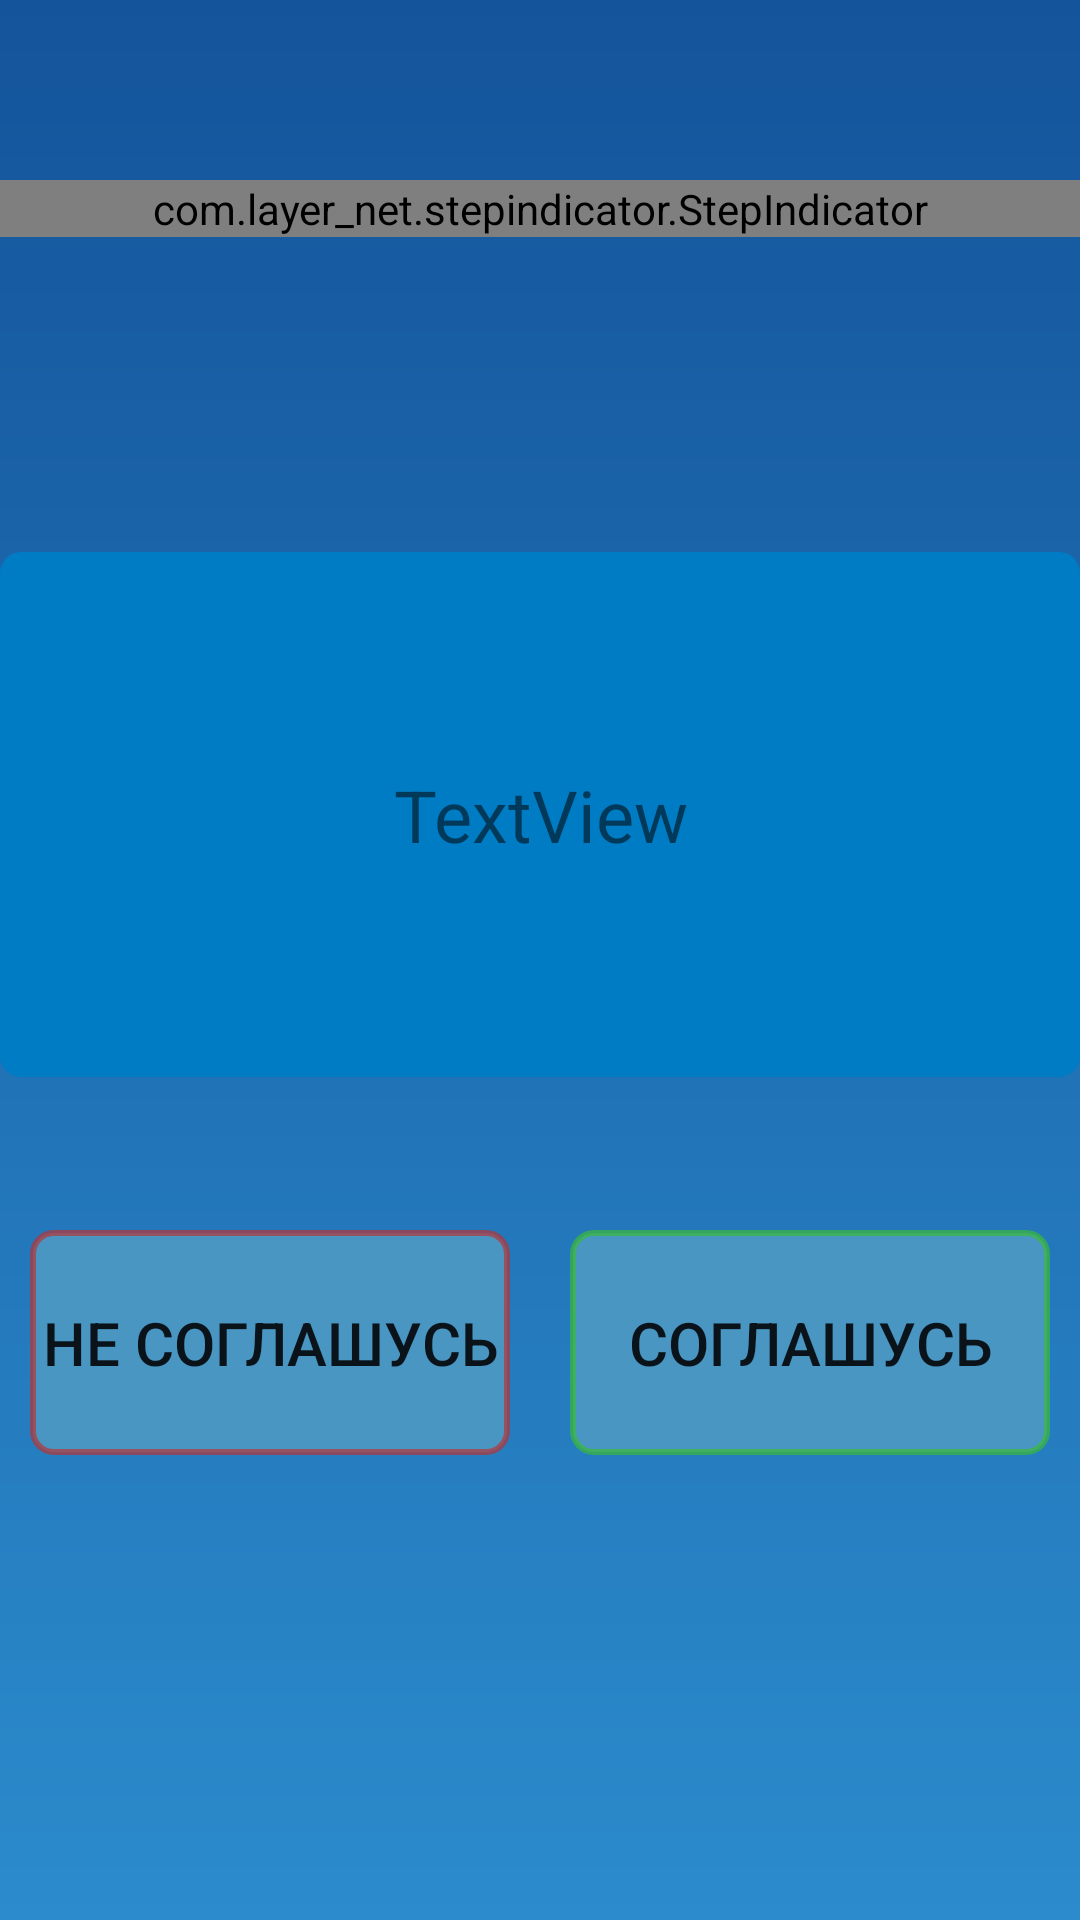

Write the Android layout XML for this screen, with the resource values it uses.
<!-- AndroidManifest.xml: application theme AppTheme -->
<!-- res/layout/welcome_fragment.xml -->
<?xml version="1.0" encoding="utf-8"?>
<RelativeLayout xmlns:android="http://schemas.android.com/apk/res/android"
    xmlns:app="http://schemas.android.com/apk/res-auto"
    android:orientation="vertical" android:layout_width="match_parent"
    android:layout_height="match_parent">

    <ImageView
        android:id="@+id/welcomeBackground"
        android:layout_width="match_parent"
        android:layout_height="match_parent"
        app:srcCompat="@drawable/introduction_background" />

    <LinearLayout
        android:id="@+id/linearLayout"
        android:layout_width="match_parent"
        android:layout_height="wrap_content"
        android:layout_alignParentStart="true"
        android:layout_marginBottom="10dp"
        android:layout_marginTop="400dp"
        android:orientation="horizontal">

        <Button
            android:id="@+id/disagreeBut"
            android:layout_width="match_parent"
            android:layout_height="75dp"
            android:layout_centerHorizontal="false"
            android:layout_margin="10dp"
            android:layout_weight="1"
            android:background="@drawable/disagree_but_background"
            android:text="@string/disagree"
            android:textColor="@color/space_white"
            android:textSize="20sp" />

        <Button
            android:id="@+id/agreeBut"
            android:layout_width="match_parent"
            android:layout_height="75dp"
            android:layout_centerHorizontal="false"
            android:layout_margin="10dp"
            android:layout_weight="1"
            android:background="@drawable/agree_but_background"
            android:text="@string/agree"
            android:textColor="@color/space_white"
            android:textSize="20sp" />
    </LinearLayout>

    <TextView
        android:id="@+id/question"
        android:layout_width="match_parent"
        android:layout_height="175dp"
        android:layout_alignParentTop="false"
        android:layout_centerHorizontal="false"
        android:layout_marginTop="184dp"
        android:background="@drawable/intro_text_background"
        android:gravity="center_vertical"
        android:text="TextView"
        android:textAlignment="center"
        android:textColor="@color/space_white"
        android:textSize="24sp" />

    <com.layer_net.stepindicator.StepIndicator
        android:id="@+id/step_indicator"
        android:layout_width="match_parent"
        android:layout_height="wrap_content"
        android:layout_marginTop="60dp"
        app:siBackgroundColor="@color/background_default"
        app:siStepColor="@color/step_default"
        app:siStepCount="10"
        app:siRadius="15dp"/>

</RelativeLayout>
<!-- resources referenced by this layout -->
<resources>
  <!-- drawable agree_but_background (drawable) -->
  <?xml version="1.0" encoding="utf-8"?>
  <shape xmlns:android="http://schemas.android.com/apk/res/android"
      android:shape="rectangle" android:padding="10dp">
      <solid android:color="#4996c2"/>
      <stroke
          android:color="#AA3BBC30"
          android:width="2dp" />
      <corners
          android:bottomRightRadius="7dp"
          android:bottomLeftRadius="7dp"
          android:topLeftRadius="7dp"
          android:topRightRadius="7dp"/>
  </shape>
  <!-- drawable disagree_but_background (drawable) -->
  <?xml version="1.0" encoding="utf-8"?>
  <shape xmlns:android="http://schemas.android.com/apk/res/android"
      android:shape="rectangle" android:padding="10dp">
      <solid android:color="#4996c2"/>
      <stroke
          android:color="#AAbc3030"
          android:width="2dp" />
      <corners
          android:bottomRightRadius="7dp"
          android:bottomLeftRadius="7dp"
          android:topLeftRadius="7dp"
          android:topRightRadius="7dp"/>
  </shape>
  <!-- drawable intro_text_background (drawable) -->
  <?xml version="1.0" encoding="utf-8"?>
  <shape xmlns:android="http://schemas.android.com/apk/res/android"
      android:shape="rectangle" android:padding="10dp">
      <solid android:color="#007cc4"/>
      <corners
          android:bottomRightRadius="7dp"
          android:bottomLeftRadius="7dp"
          android:topLeftRadius="7dp"
          android:topRightRadius="7dp"/>
  </shape>
  <!-- drawable introduction_background (drawable) -->
  <shape xmlns:android="http://schemas.android.com/apk/res/android"
      android:shape="rectangle">
      <gradient
          android:angle="270"
          android:endColor="@color/introductionBackEnd"
          android:startColor="@color/introductionBackStart"
          android:type="linear" />
  </shape>
  <string name="agree">Соглашусь</string>
  <string name="disagree">Не соглашусь</string>
      
      // [FOR INTRODUCING FRAGMENT]
  <style name="AppTheme" parent="Theme.AppCompat.Light.DarkActionBar">
          
          <item name="colorPrimary">@color/colorPrimary</item>
          <item name="colorPrimaryDark">#bcaaa4</item>
          <item name="colorAccent">@color/colorAccent</item>
      </style>
  <color name="introductionBackEnd">#2B8BCC</color>
  <color name="introductionBackStart">#14549B </color>
  <color name="colorPrimary">#563edf</color>
  <color name="colorAccent">#00a6ff</color>
</resources>
